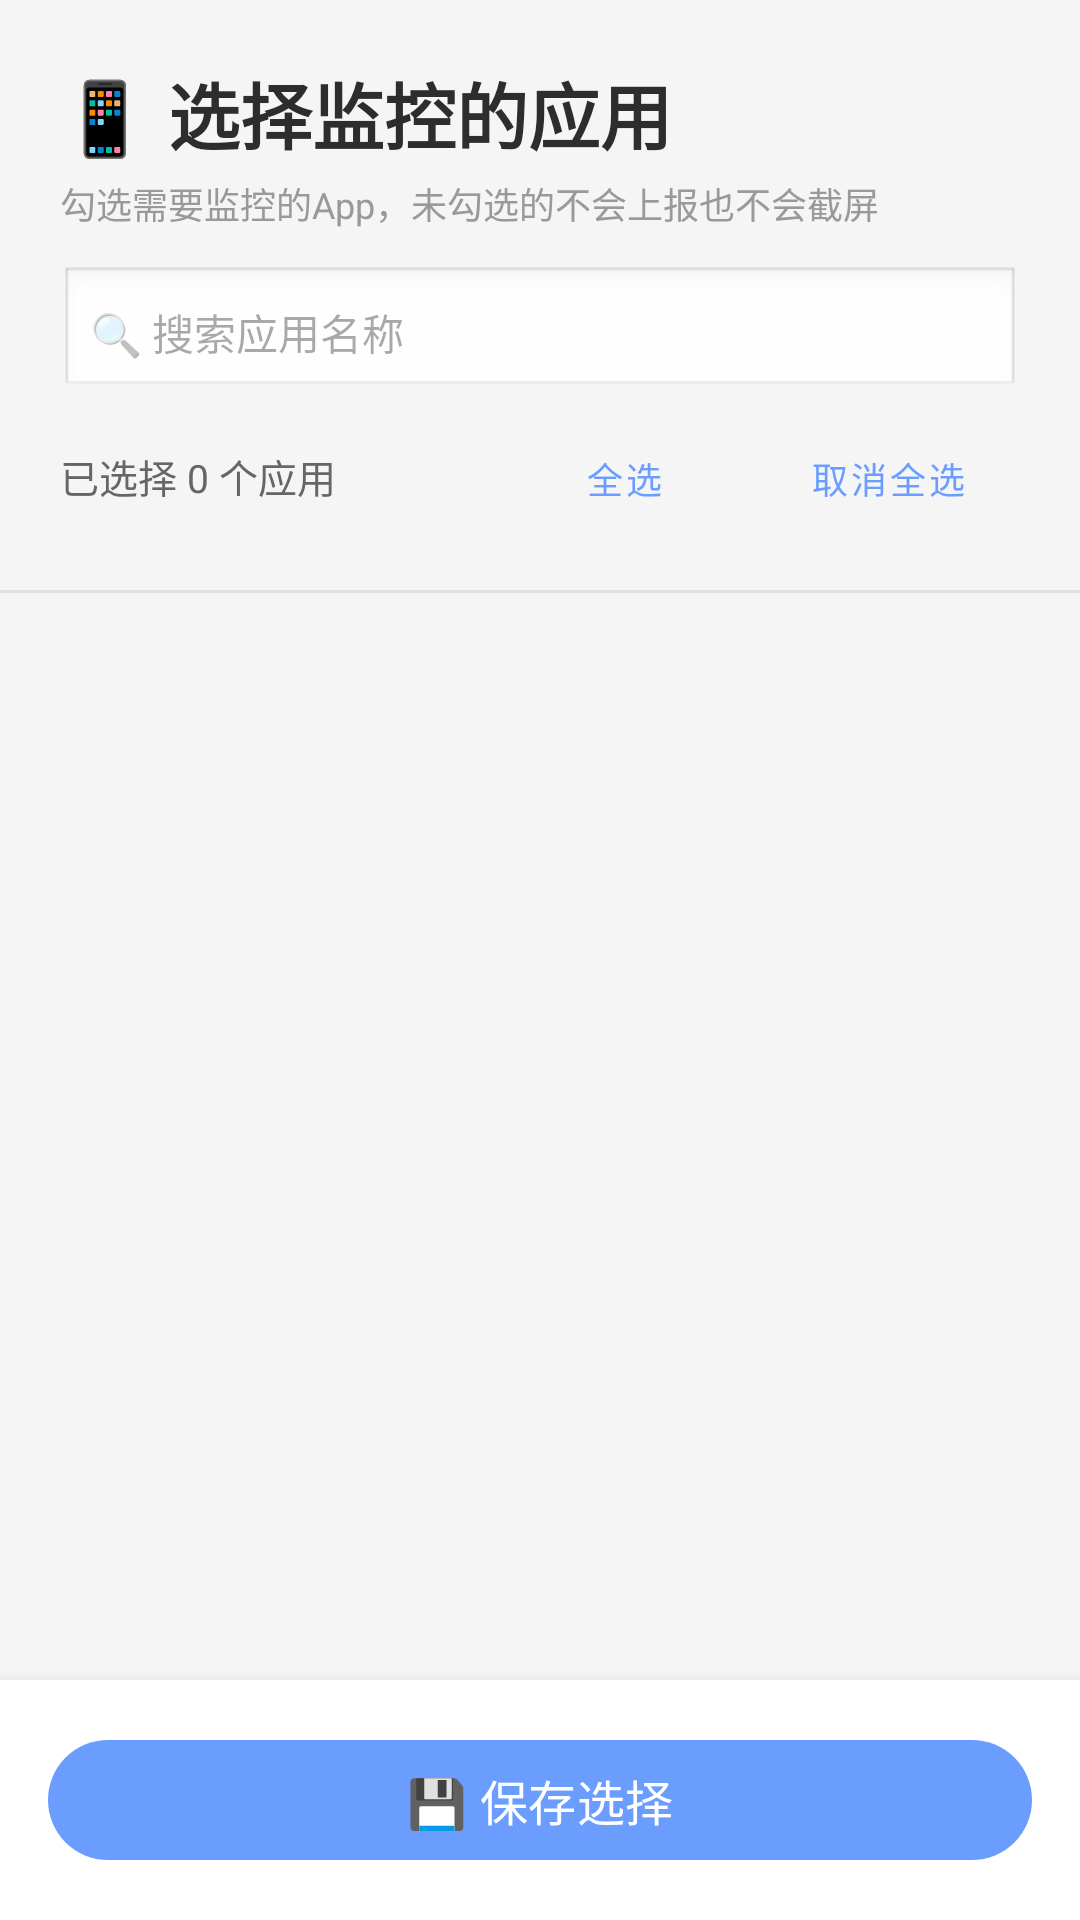

Layout XML and referenced resources for this Android screen:
<!-- AndroidManifest.xml: application theme Theme.CatlabPing -->
<!-- res/layout/activity_app_selector.xml -->
<?xml version="1.0" encoding="utf-8"?>
<LinearLayout xmlns:android="http://schemas.android.com/apk/res/android"
    android:layout_width="match_parent"
    android:layout_height="match_parent"
    android:orientation="vertical"
    android:background="#FFF5F5F5">

    
    <LinearLayout
        android:layout_width="match_parent"
        android:layout_height="wrap_content"
        android:orientation="vertical"
        android:padding="20dp"
        android:paddingBottom="12dp">

        <TextView
            android:layout_width="match_parent"
            android:layout_height="wrap_content"
            android:text="📱 选择监控的应用"
            android:textSize="24sp"
            android:textStyle="bold"
            android:textColor="#FF2D2D2D"
            android:layout_marginBottom="4dp" />

        <TextView
            android:layout_width="match_parent"
            android:layout_height="wrap_content"
            android:text="勾选需要监控的App，未勾选的不会上报也不会截屏"
            android:textSize="12sp"
            android:textColor="#FF999999"
            android:layout_marginBottom="12dp" />

        
        <EditText
            android:id="@+id/et_search"
            android:layout_width="match_parent"
            android:layout_height="44dp"
            android:hint="🔍 搜索应用名称"
            android:inputType="text"
            android:textSize="14sp"
            android:padding="10dp"
            android:background="@android:drawable/edit_text"
            android:layout_marginBottom="8dp" />

        
        <LinearLayout
            android:layout_width="match_parent"
            android:layout_height="wrap_content"
            android:orientation="horizontal"
            android:gravity="center_vertical">

            <TextView
                android:id="@+id/tv_selected_count"
                android:layout_width="0dp"
                android:layout_height="wrap_content"
                android:layout_weight="1"
                android:text="已选择 0 个应用"
                android:textSize="13sp"
                android:textColor="#FF666666" />

            <com.google.android.material.button.MaterialButton
                android:id="@+id/btn_select_all"
                android:layout_width="wrap_content"
                android:layout_height="36dp"
                android:text="全选"
                android:textSize="12sp"
                style="@style/Widget.MaterialComponents.Button.TextButton" />

            <com.google.android.material.button.MaterialButton
                android:id="@+id/btn_deselect_all"
                android:layout_width="wrap_content"
                android:layout_height="36dp"
                android:text="取消全选"
                android:textSize="12sp"
                style="@style/Widget.MaterialComponents.Button.TextButton" />

        </LinearLayout>

    </LinearLayout>

    <View
        android:layout_width="match_parent"
        android:layout_height="1dp"
        android:background="#FFE0E0E0" />

    
    <androidx.recyclerview.widget.RecyclerView
        android:id="@+id/rv_apps"
        android:layout_width="match_parent"
        android:layout_height="0dp"
        android:layout_weight="1"
        android:padding="8dp"
        android:clipToPadding="false" />

    
    <LinearLayout
        android:layout_width="match_parent"
        android:layout_height="wrap_content"
        android:padding="16dp"
        android:background="#FFFFFFFF"
        android:elevation="8dp">

        <com.google.android.material.button.MaterialButton
            android:id="@+id/btn_save"
            android:layout_width="match_parent"
            android:layout_height="48dp"
            android:text="💾 保存选择"
            android:textSize="16sp" />

    </LinearLayout>

</LinearLayout>
<!-- resources referenced by this layout -->
<resources>
  <style name="Theme.CatlabPing" parent="Theme.Material3.Light.NoActionBar">
          <item name="colorPrimary">#FF6B9DFF</item>
          <item name="colorPrimaryContainer">#FFE8F0FF</item>
          <item name="colorOnPrimaryContainer">#FF1A3A6B</item>
          <item name="colorSecondary">#FFFF8FA0</item>
          <item name="colorSecondaryContainer">#FFFFF0F2</item>
          <item name="android:statusBarColor">#FFF5F5F5</item>
          <item name="android:windowLightStatusBar">true</item>
      </style>
</resources>
